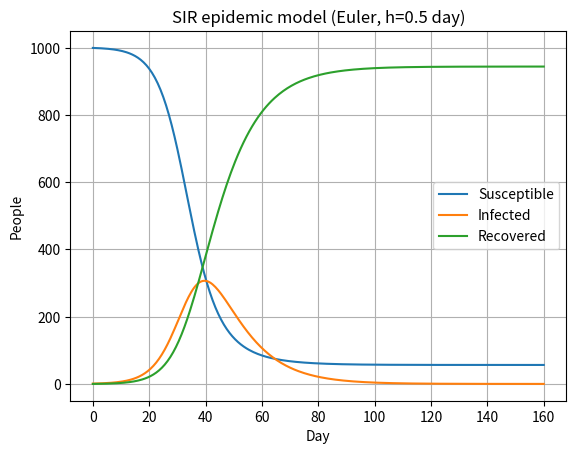

This figure's Python source:
"""Task 17 extension: (A) change step size h, (B) SIR epidemic model with Euler."""
import os
import numpy as np
import matplotlib.pyplot as plt

print("=== PART A: change step size in Newton cooling (k=0.12, exact T(30)=26.78 C) ===")
k, Ta, T0 = 0.12, 25.0, 90.0
exact30 = Ta + (T0 - Ta) * np.exp(-k * 30)
for h in (10.0, 5.0, 1.0, 0.1):
    n = int(round(30 / h)); T = T0
    for _ in range(n):
        T += h * (-k * (T - Ta))
    print(f"h={h:>4}: Euler T(30)={T:8.3f} C, error={abs(T-exact30):.4f} C")
T = T0
for _ in range(2):                      # h=20 -> 1-k*h = -1.4 (|.|>1 -> unstable)
    T += 20 * (-k * (T - Ta))
print("h=20 (unstable, 2 steps -> t=40 min):", round(T, 2), "C  (should be near 25 C!)")

print("\n=== PART B: SIR epidemic model ===")
# Assumptions: population 1000, one infected person, beta=0.3/day, gamma=0.1/day (R0 = 3)
N, beta, gamma, h, days = 1000.0, 0.30, 0.10, 0.5, 160
steps = int(days / h)
S = np.zeros(steps + 1); I = np.zeros(steps + 1); R = np.zeros(steps + 1)
S[0], I[0] = N - 1, 1
for i in range(steps):
    dS = -beta * S[i] * I[i] / N
    dR = gamma * I[i]
    S[i+1] = S[i] + h * dS
    I[i+1] = I[i] + h * (-dS - dR)
    R[i+1] = R[i] + h * dR
t = np.arange(steps + 1) * h
print(f"Peak infections: {I.max():.0f} people on day {t[I.argmax()]:.1f}")
print(f"Total ever infected (final R): {R[-1]:.0f} of {N:.0f} ({R[-1]/N:.1%})")
print(f"Susceptible left: {S[-1]:.0f}")
plt.plot(t, S, label="Susceptible"); plt.plot(t, I, label="Infected"); plt.plot(t, R, label="Recovered")
plt.xlabel("Day"); plt.ylabel("People"); plt.title("SIR epidemic model (Euler, h=0.5 day)")
plt.legend(); plt.grid(True)
os.makedirs("images", exist_ok=True)
plt.savefig("images/task_17_sir_extension.png", dpi=150, bbox_inches="tight")
